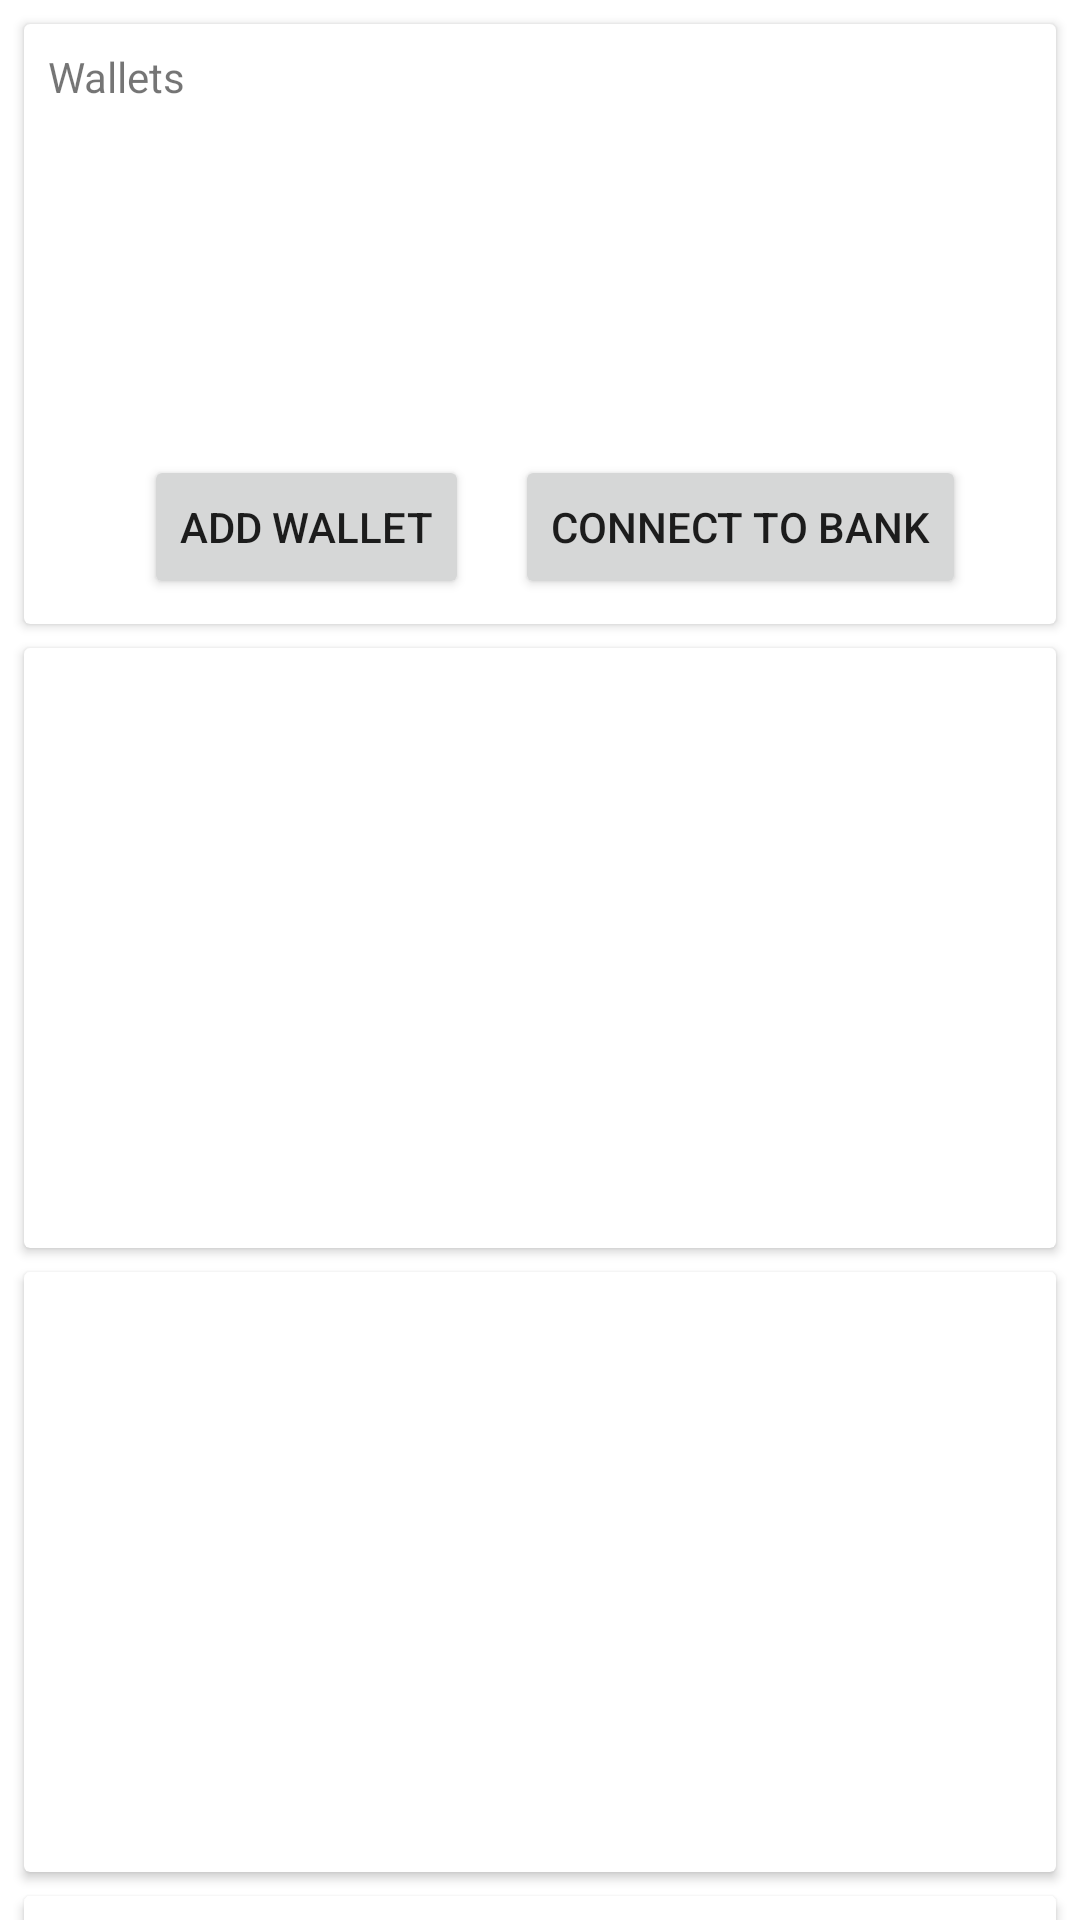

Layout XML and referenced resources for this Android screen:
<!-- AndroidManifest.xml: application theme AppTheme -->
<!-- res/layout/dashboard_card_views.xml -->
<?xml version="1.0" encoding="utf-8"?>
<androidx.constraintlayout.widget.ConstraintLayout xmlns:android="http://schemas.android.com/apk/res/android"
    xmlns:app="http://schemas.android.com/apk/res-auto"
    android:layout_width="match_parent"
    android:layout_height="match_parent"
    android:layout_margin="5dp">

    <androidx.cardview.widget.CardView
        android:id="@+id/walletsCardView"
        android:layout_width="match_parent"
        android:layout_height="200dp"
        android:layout_gravity="center"
        android:layout_margin="8dp"
        app:layout_constraintEnd_toEndOf="parent"
        app:layout_constraintStart_toStartOf="parent"
        app:layout_constraintTop_toTopOf="parent">

        <androidx.constraintlayout.widget.ConstraintLayout
            android:layout_width="match_parent"
            android:layout_height="match_parent">

            <TextView
                android:id="@+id/title"
                android:layout_width="wrap_content"
                android:layout_height="wrap_content"
                android:layout_margin="8dp"
                android:text="@string/wallets"
                app:layout_constraintStart_toStartOf="parent"
                app:layout_constraintTop_toTopOf="parent" />

            <ListView
                android:id="@+id/walletsListView"
                android:layout_width="match_parent"
                android:layout_height="100dp"
                android:layout_margin="8dp"
                android:divider="#41FCDFDF"
                android:dividerHeight="1dp"
                app:layout_constraintEnd_toEndOf="parent"
                app:layout_constraintStart_toStartOf="parent"
                app:layout_constraintTop_toBottomOf="@+id/title" />

            <Button
                android:id="@+id/addWalletBtn"
                android:layout_width="wrap_content"
                android:layout_height="wrap_content"
                android:layout_marginStart="40dp"
                android:layout_marginTop="8dp"
                android:layout_marginBottom="8dp"
                android:text="@string/add_wallet"
                app:layout_constraintBottom_toBottomOf="parent"
                app:layout_constraintStart_toStartOf="parent"
                app:layout_constraintTop_toBottomOf="@+id/walletsListView" />

            <Button
                android:id="@+id/connectBankBtn"
                android:layout_width="wrap_content"
                android:layout_height="wrap_content"
                android:layout_marginTop="8dp"
                android:layout_marginEnd="30dp"
                android:layout_marginBottom="8dp"
                android:text="@string/connect_bank"
                app:layout_constraintBottom_toBottomOf="parent"
                app:layout_constraintEnd_toEndOf="parent"
                app:layout_constraintTop_toBottomOf="@+id/walletsListView" />
        </androidx.constraintlayout.widget.ConstraintLayout>
    </androidx.cardview.widget.CardView>

    <androidx.cardview.widget.CardView
        android:id="@+id/overviewCardView"
        android:layout_width="match_parent"
        android:layout_height="200dp"
        android:layout_gravity="center"
        android:layout_margin="8dp"
        app:layout_constraintEnd_toEndOf="parent"
        app:layout_constraintStart_toStartOf="parent"
        app:layout_constraintTop_toBottomOf="@+id/walletsCardView">

    </androidx.cardview.widget.CardView>

    <androidx.cardview.widget.CardView
        android:id="@+id/averageCardView"
        android:layout_width="match_parent"
        android:layout_height="200dp"
        android:layout_gravity="center"
        android:layout_margin="8dp"
        app:layout_constraintEnd_toEndOf="parent"
        app:layout_constraintStart_toStartOf="parent"
        app:layout_constraintTop_toBottomOf="@+id/overviewCardView" />

    <androidx.cardview.widget.CardView
        android:id="@+id/testCardView"
        android:layout_width="match_parent"
        android:layout_height="200dp"
        android:layout_gravity="center"
        android:layout_margin="8dp"
        app:layout_constraintEnd_toEndOf="parent"
        app:layout_constraintStart_toStartOf="parent"
        app:layout_constraintTop_toBottomOf="@+id/averageCardView">

    </androidx.cardview.widget.CardView>
</androidx.constraintlayout.widget.ConstraintLayout>
<!-- resources referenced by this layout -->
<resources>
  <string name="add_wallet">Add Wallet</string>
  <string name="connect_bank">Connect To Bank</string>
  <string name="wallets">Wallets</string>
</resources>
